pico-8 play session: no input (idle), after a click and taps of 🅾, ❎, 🅾+❎, 🅾 in the second before t = 0

[t = 1 s] idle ~1s (no d-pad/buttons)
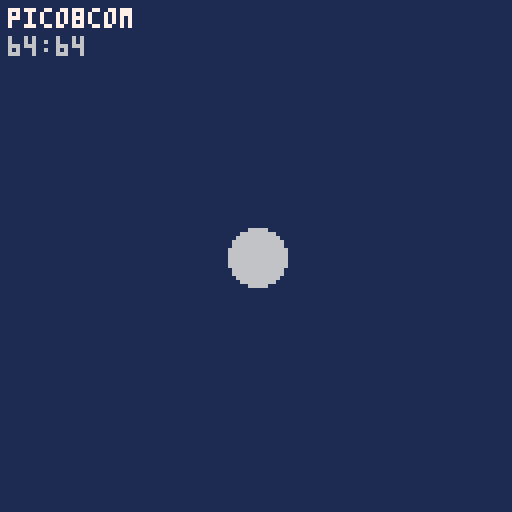

pico-8 cartridge
version 8
__lua__
--pico8com
--by neopolita

chars=" !\"#$%&'()*+,-./0123456789:;<=>?@abcdefghijklmnopqrstuvwxyz[\\]^_`abcdefghijklmnopqrstuvwxyz{|}~"
s2c={} c2s={}
for i=1,95 do
	c=i+31
	s=sub(chars,i,i)
	c2s[c]=s
	s2c[s]=c
end

omsg_queue={} 
omsg=nil 
imsg=""

function split_str(str,sep)
 astr={} index=0
 for i=1,#str do
 	if (sub(str,i,i)==sep) then
 	 chunk=sub(str,index,i-1)
 	 index=i+1
 		add(astr,chunk)
 	end
 end
 chunk=sub(str,index,#str)
 add(astr,chunk)
 return astr
end

function send_msg(msg)
	add(omsg_queue,msg)
end

function update_msgs()
	update_omsgs()
	update_imsgs()
end

function update_omsgs()
	if (peek(0x5f80)==1) return
 
	if (omsg==nil and count(omsg_queue)>0) then
		omsg=omsg_queue[1]
		del(omsg_queue,omsg)
	end 
		
	if (omsg!=nil) then
	 poke(0x5f80,1)
		memset(0x5f81,0,63)
		chunk=sub(omsg,0,63)
		for i=1,#chunk do
			poke(0x5f80+i,s2c[sub(chunk,i,i)])
		end
		omsg=sub(omsg,64)
		if (#omsg==0) then
			omsg=nil
			if (#chunk==63) poke(0x5f80,2)
		end
	end
end

function update_imsgs()
	control=peek(0x5fc0)
	if (control==1 or control==2) then
		for i=1,63 do
			char=peek(0x5fc0+i)
			if (char==0) then
				process_input()
				imsg=""
				break
			end
			imsg=imsg..c2s[char]
		end
		if (control==2) then
			process_input()
			imsg=""
		end
		poke(0x5fc0,0)
	end
end

function process_input()
	--process input here
	if (imsg=="left") x-=10
	if (imsg=="right") x+=10
	if (imsg=="up") y-=10
	if (imsg=="down") y+=10
end

function _init()
end

x=64 y=64
 
function _update60()	
 if (btnp(0)) then 
		send_msg("left")
	end
	if (btnp(1)) then 
		send_msg("right")
	end 	
	if (btnp(2)) then 
		send_msg("up")
	end
	if (btnp(3)) then 
		send_msg("down")
	end 	
 --call on update
	update_msgs()
end
 
function _draw()
	rectfill(0,0,127,127,1)
	circfill(x,y,7,6)
	color(7)
	cursor(2,2)
	print("pico8com")
	color(6)
	cursor(2,9)
	print(x..":"..y)
end
__gfx__
00000000000000000000000000000000000000000000000000000000000000000000000000000000000000000000000000000000000000000000000000000000
00000000000000000000000000000000000000000000000000000000000000000000000000000000000000000000000000000000000000000000000000000000
00700700000000000000000000000000000000000000000000000000000000000000000000000000000000000000000000000000000000000000000000000000
00077000000000000000000000000000000000000000000000000000000000000000000000000000000000000000000000000000000000000000000000000000
00077000000000000000000000000000000000000000000000000000000000000000000000000000000000000000000000000000000000000000000000000000
00700700000000000000000000000000000000000000000000000000000000000000000000000000000000000000000000000000000000000000000000000000
00000000000000000000000000000000000000000000000000000000000000000000000000000000000000000000000000000000000000000000000000000000
00000000000000000000000000000000000000000000000000000000000000000000000000000000000000000000000000000000000000000000000000000000
00000000000000000000000000000000000000000000000000000000000000000000000000000000000000000000000000000000000000000000000000000000
00000000000000000000000000000000000000000000000000000000000000000000000000000000000000000000000000000000000000000000000000000000
00000000000000000000000000000000000000000000000000000000000000000000000000000000000000000000000000000000000000000000000000000000
00000000000000000000000000000000000000000000000000000000000000000000000000000000000000000000000000000000000000000000000000000000
00000000000000000000000000000000000000000000000000000000000000000000000000000000000000000000000000000000000000000000000000000000
00000000000000000000000000000000000000000000000000000000000000000000000000000000000000000000000000000000000000000000000000000000
00000000000000000000000000000000000000000000000000000000000000000000000000000000000000000000000000000000000000000000000000000000
00000000000000000000000000000000000000000000000000000000000000000000000000000000000000000000000000000000000000000000000000000000
00000000000000000000000000000000000000000000000000000000000000000000000000000000000000000000000000000000000000000000000000000000
00000000000000000000000000000000000000000000000000000000000000000000000000000000000000000000000000000000000000000000000000000000
00000000000000000000000000000000000000000000000000000000000000000000000000000000000000000000000000000000000000000000000000000000
00000000000000000000000000000000000000000000000000000000000000000000000000000000000000000000000000000000000000000000000000000000
00000000000000000000000000000000000000000000000000000000000000000000000000000000000000000000000000000000000000000000000000000000
00000000000000000000000000000000000000000000000000000000000000000000000000000000000000000000000000000000000000000000000000000000
00000000000000000000000000000000000000000000000000000000000000000000000000000000000000000000000000000000000000000000000000000000
00000000000000000000000000000000000000000000000000000000000000000000000000000000000000000000000000000000000000000000000000000000
00000000000000000000000000000000000000000000000000000000000000000000000000000000000000000000000000000000000000000000000000000000
00000000000000000000000000000000000000000000000000000000000000000000000000000000000000000000000000000000000000000000000000000000
00000000000000000000000000000000000000000000000000000000000000000000000000000000000000000000000000000000000000000000000000000000
00000000000000000000000000000000000000000000000000000000000000000000000000000000000000000000000000000000000000000000000000000000
00000000000000000000000000000000000000000000000000000000000000000000000000000000000000000000000000000000000000000000000000000000
00000000000000000000000000000000000000000000000000000000000000000000000000000000000000000000000000000000000000000000000000000000
00000000000000000000000000000000000000000000000000000000000000000000000000000000000000000000000000000000000000000000000000000000
00000000000000000000000000000000000000000000000000000000000000000000000000000000000000000000000000000000000000000000000000000000
00000000000000000000000000000000000000000000000000000000000000000000000000000000000000000000000000000000000000000000000000000000
00000000000000000000000000000000000000000000000000000000000000000000000000000000000000000000000000000000000000000000000000000000
00000000000000000000000000000000000000000000000000000000000000000000000000000000000000000000000000000000000000000000000000000000
00000000000000000000000000000000000000000000000000000000000000000000000000000000000000000000000000000000000000000000000000000000
00000000000000000000000000000000000000000000000000000000000000000000000000000000000000000000000000000000000000000000000000000000
00000000000000000000000000000000000000000000000000000000000000000000000000000000000000000000000000000000000000000000000000000000
00000000000000000000000000000000000000000000000000000000000000000000000000000000000000000000000000000000000000000000000000000000
00000000000000000000000000000000000000000000000000000000000000000000000000000000000000000000000000000000000000000000000000000000
00000000000000000000000000000000000000000000000000000000000000000000000000000000000000000000000000000000000000000000000000000000
00000000000000000000000000000000000000000000000000000000000000000000000000000000000000000000000000000000000000000000000000000000
00000000000000000000000000000000000000000000000000000000000000000000000000000000000000000000000000000000000000000000000000000000
00000000000000000000000000000000000000000000000000000000000000000000000000000000000000000000000000000000000000000000000000000000
00000000000000000000000000000000000000000000000000000000000000000000000000000000000000000000000000000000000000000000000000000000
00000000000000000000000000000000000000000000000000000000000000000000000000000000000000000000000000000000000000000000000000000000
00000000000000000000000000000000000000000000000000000000000000000000000000000000000000000000000000000000000000000000000000000000
00000000000000000000000000000000000000000000000000000000000000000000000000000000000000000000000000000000000000000000000000000000
00000000000000000000000000000000000000000000000000000000000000000000000000000000000000000000000000000000000000000000000000000000
00000000000000000000000000000000000000000000000000000000000000000000000000000000000000000000000000000000000000000000000000000000
00000000000000000000000000000000000000000000000000000000000000000000000000000000000000000000000000000000000000000000000000000000
00000000000000000000000000000000000000000000000000000000000000000000000000000000000000000000000000000000000000000000000000000000
00000000000000000000000000000000000000000000000000000000000000000000000000000000000000000000000000000000000000000000000000000000
00000000000000000000000000000000000000000000000000000000000000000000000000000000000000000000000000000000000000000000000000000000
00000000000000000000000000000000000000000000000000000000000000000000000000000000000000000000000000000000000000000000000000000000
00000000000000000000000000000000000000000000000000000000000000000000000000000000000000000000000000000000000000000000000000000000
00000000000000000000000000000000000000000000000000000000000000000000000000000000000000000000000000000000000000000000000000000000
00000000000000000000000000000000000000000000000000000000000000000000000000000000000000000000000000000000000000000000000000000000
00000000000000000000000000000000000000000000000000000000000000000000000000000000000000000000000000000000000000000000000000000000
00000000000000000000000000000000000000000000000000000000000000000000000000000000000000000000000000000000000000000000000000000000
00000000000000000000000000000000000000000000000000000000000000000000000000000000000000000000000000000000000000000000000000000000
00000000000000000000000000000000000000000000000000000000000000000000000000000000000000000000000000000000000000000000000000000000
00000000000000000000000000000000000000000000000000000000000000000000000000000000000000000000000000000000000000000000000000000000
00000000000000000000000000000000000000000000000000000000000000000000000000000000000000000000000000000000000000000000000000000000
00000000000000000000000000000000000000000000000000000000000000000000000000000000000000000000000000000000000000000000000000000000
00000000000000000000000000000000000000000000000000000000000000000000000000000000000000000000000000000000000000000000000000000000
00000000000000000000000000000000000000000000000000000000000000000000000000000000000000000000000000000000000000000000000000000000
00000000000000000000000000000000000000000000000000000000000000000000000000000000000000000000000000000000000000000000000000000000
00000000000000000000000000000000000000000000000000000000000000000000000000000000000000000000000000000000000000000000000000000000
00000000000000000000000000000000000000000000000000000000000000000000000000000000000000000000000000000000000000000000000000000000
00000000000000000000000000000000000000000000000000000000000000000000000000000000000000000000000000000000000000000000000000000000
00000000000000000000000000000000000000000000000000000000000000000000000000000000000000000000000000000000000000000000000000000000
00000000000000000000000000000000000000000000000000000000000000000000000000000000000000000000000000000000000000000000000000000000
00000000000000000000000000000000000000000000000000000000000000000000000000000000000000000000000000000000000000000000000000000000
00000000000000000000000000000000000000000000000000000000000000000000000000000000000000000000000000000000000000000000000000000000
00000000000000000000000000000000000000000000000000000000000000000000000000000000000000000000000000000000000000000000000000000000
00000000000000000000000000000000000000000000000000000000000000000000000000000000000000000000000000000000000000000000000000000000
00000000000000000000000000000000000000000000000000000000000000000000000000000000000000000000000000000000000000000000000000000000
00000000000000000000000000000000000000000000000000000000000000000000000000000000000000000000000000000000000000000000000000000000
00000000000000000000000000000000000000000000000000000000000000000000000000000000000000000000000000000000000000000000000000000000
00000000000000000000000000000000000000000000000000000000000000000000000000000000000000000000000000000000000000000000000000000000
00000000000000000000000000000000000000000000000000000000000000000000000000000000000000000000000000000000000000000000000000000000
00000000000000000000000000000000000000000000000000000000000000000000000000000000000000000000000000000000000000000000000000000000
00000000000000000000000000000000000000000000000000000000000000000000000000000000000000000000000000000000000000000000000000000000
00000000000000000000000000000000000000000000000000000000000000000000000000000000000000000000000000000000000000000000000000000000
00000000000000000000000000000000000000000000000000000000000000000000000000000000000000000000000000000000000000000000000000000000
00000000000000000000000000000000000000000000000000000000000000000000000000000000000000000000000000000000000000000000000000000000
00000000000000000000000000000000000000000000000000000000000000000000000000000000000000000000000000000000000000000000000000000000
00000000000000000000000000000000000000000000000000000000000000000000000000000000000000000000000000000000000000000000000000000000
00000000000000000000000000000000000000000000000000000000000000000000000000000000000000000000000000000000000000000000000000000000
00000000000000000000000000000000000000000000000000000000000000000000000000000000000000000000000000000000000000000000000000000000
00000000000000000000000000000000000000000000000000000000000000000000000000000000000000000000000000000000000000000000000000000000
00000000000000000000000000000000000000000000000000000000000000000000000000000000000000000000000000000000000000000000000000000000
00000000000000000000000000000000000000000000000000000000000000000000000000000000000000000000000000000000000000000000000000000000
00000000000000000000000000000000000000000000000000000000000000000000000000000000000000000000000000000000000000000000000000000000
00000000000000000000000000000000000000000000000000000000000000000000000000000000000000000000000000000000000000000000000000000000
00000000000000000000000000000000000000000000000000000000000000000000000000000000000000000000000000000000000000000000000000000000
00000000000000000000000000000000000000000000000000000000000000000000000000000000000000000000000000000000000000000000000000000000
00000000000000000000000000000000000000000000000000000000000000000000000000000000000000000000000000000000000000000000000000000000
00000000000000000000000000000000000000000000000000000000000000000000000000000000000000000000000000000000000000000000000000000000
00000000000000000000000000000000000000000000000000000000000000000000000000000000000000000000000000000000000000000000000000000000
00000000000000000000000000000000000000000000000000000000000000000000000000000000000000000000000000000000000000000000000000000000
00000000000000000000000000000000000000000000000000000000000000000000000000000000000000000000000000000000000000000000000000000000
00000000000000000000000000000000000000000000000000000000000000000000000000000000000000000000000000000000000000000000000000000000
00000000000000000000000000000000000000000000000000000000000000000000000000000000000000000000000000000000000000000000000000000000
00000000000000000000000000000000000000000000000000000000000000000000000000000000000000000000000000000000000000000000000000000000
00000000000000000000000000000000000000000000000000000000000000000000000000000000000000000000000000000000000000000000000000000000
00000000000000000000000000000000000000000000000000000000000000000000000000000000000000000000000000000000000000000000000000000000
00000000000000000000000000000000000000000000000000000000000000000000000000000000000000000000000000000000000000000000000000000000
00000000000000000000000000000000000000000000000000000000000000000000000000000000000000000000000000000000000000000000000000000000
00000000000000000000000000000000000000000000000000000000000000000000000000000000000000000000000000000000000000000000000000000000
00000000000000000000000000000000000000000000000000000000000000000000000000000000000000000000000000000000000000000000000000000000
00000000000000000000000000000000000000000000000000000000000000000000000000000000000000000000000000000000000000000000000000000000
00000000000000000000000000000000000000000000000000000000000000000000000000000000000000000000000000000000000000000000000000000000
00000000000000000000000000000000000000000000000000000000000000000000000000000000000000000000000000000000000000000000000000000000
00000000000000000000000000000000000000000000000000000000000000000000000000000000000000000000000000000000000000000000000000000000
00000000000000000000000000000000000000000000000000000000000000000000000000000000000000000000000000000000000000000000000000000000
00000000000000000000000000000000000000000000000000000000000000000000000000000000000000000000000000000000000000000000000000000000
00000000000000000000000000000000000000000000000000000000000000000000000000000000000000000000000000000000000000000000000000000000
00000000000000000000000000000000000000000000000000000000000000000000000000000000000000000000000000000000000000000000000000000000
00000000000000000000000000000000000000000000000000000000000000000000000000000000000000000000000000000000000000000000000000000000
00000000000000000000000000000000000000000000000000000000000000000000000000000000000000000000000000000000000000000000000000000000
00000000000000000000000000000000000000000000000000000000000000000000000000000000000000000000000000000000000000000000000000000000
00000000000000000000000000000000000000000000000000000000000000000000000000000000000000000000000000000000000000000000000000000000
00000000000000000000000000000000000000000000000000000000000000000000000000000000000000000000000000000000000000000000000000000000
00000000000000000000000000000000000000000000000000000000000000000000000000000000000000000000000000000000000000000000000000000000
00000000000000000000000000000000000000000000000000000000000000000000000000000000000000000000000000000000000000000000000000000000
00000000000000000000000000000000000000000000000000000000000000000000000000000000000000000000000000000000000000000000000000000000
__gff__
0000000000000000000000000000000000000000000000000000000000000000000000000000000000000000000000000000000000000000000000000000000000000000000000000000000000000000000000000000000000000000000000000000000000000000000000000000000000000000000000000000000000000000
0000000000000000000000000000000000000000000000000000000000000000000000000000000000000000000000000000000000000000000000000000000000000000000000000000000000000000000000000000000000000000000000000000000000000000000000000000000000000000000000000000000000000000
__map__
0000000000000000000000000000000000000000000000000000000000000000000000000000000000000000000000000000000000000000000000000000000000000000000000000000000000000000000000000000000000000000000000000000000000000000000000000000000000000000000000000000000000000000
0000000000000000000000000000000000000000000000000000000000000000000000000000000000000000000000000000000000000000000000000000000000000000000000000000000000000000000000000000000000000000000000000000000000000000000000000000000000000000000000000000000000000000
0000000000000000000000000000000000000000000000000000000000000000000000000000000000000000000000000000000000000000000000000000000000000000000000000000000000000000000000000000000000000000000000000000000000000000000000000000000000000000000000000000000000000000
0000000000000000000000000000000000000000000000000000000000000000000000000000000000000000000000000000000000000000000000000000000000000000000000000000000000000000000000000000000000000000000000000000000000000000000000000000000000000000000000000000000000000000
0000000000000000000000000000000000000000000000000000000000000000000000000000000000000000000000000000000000000000000000000000000000000000000000000000000000000000000000000000000000000000000000000000000000000000000000000000000000000000000000000000000000000000
0000000000000000000000000000000000000000000000000000000000000000000000000000000000000000000000000000000000000000000000000000000000000000000000000000000000000000000000000000000000000000000000000000000000000000000000000000000000000000000000000000000000000000
0000000000000000000000000000000000000000000000000000000000000000000000000000000000000000000000000000000000000000000000000000000000000000000000000000000000000000000000000000000000000000000000000000000000000000000000000000000000000000000000000000000000000000
0000000000000000000000000000000000000000000000000000000000000000000000000000000000000000000000000000000000000000000000000000000000000000000000000000000000000000000000000000000000000000000000000000000000000000000000000000000000000000000000000000000000000000
0000000000000000000000000000000000000000000000000000000000000000000000000000000000000000000000000000000000000000000000000000000000000000000000000000000000000000000000000000000000000000000000000000000000000000000000000000000000000000000000000000000000000000
0000000000000000000000000000000000000000000000000000000000000000000000000000000000000000000000000000000000000000000000000000000000000000000000000000000000000000000000000000000000000000000000000000000000000000000000000000000000000000000000000000000000000000
0000000000000000000000000000000000000000000000000000000000000000000000000000000000000000000000000000000000000000000000000000000000000000000000000000000000000000000000000000000000000000000000000000000000000000000000000000000000000000000000000000000000000000
0000000000000000000000000000000000000000000000000000000000000000000000000000000000000000000000000000000000000000000000000000000000000000000000000000000000000000000000000000000000000000000000000000000000000000000000000000000000000000000000000000000000000000
0000000000000000000000000000000000000000000000000000000000000000000000000000000000000000000000000000000000000000000000000000000000000000000000000000000000000000000000000000000000000000000000000000000000000000000000000000000000000000000000000000000000000000
0000000000000000000000000000000000000000000000000000000000000000000000000000000000000000000000000000000000000000000000000000000000000000000000000000000000000000000000000000000000000000000000000000000000000000000000000000000000000000000000000000000000000000
0000000000000000000000000000000000000000000000000000000000000000000000000000000000000000000000000000000000000000000000000000000000000000000000000000000000000000000000000000000000000000000000000000000000000000000000000000000000000000000000000000000000000000
0000000000000000000000000000000000000000000000000000000000000000000000000000000000000000000000000000000000000000000000000000000000000000000000000000000000000000000000000000000000000000000000000000000000000000000000000000000000000000000000000000000000000000
0000000000000000000000000000000000000000000000000000000000000000000000000000000000000000000000000000000000000000000000000000000000000000000000000000000000000000000000000000000000000000000000000000000000000000000000000000000000000000000000000000000000000000
0000000000000000000000000000000000000000000000000000000000000000000000000000000000000000000000000000000000000000000000000000000000000000000000000000000000000000000000000000000000000000000000000000000000000000000000000000000000000000000000000000000000000000
0000000000000000000000000000000000000000000000000000000000000000000000000000000000000000000000000000000000000000000000000000000000000000000000000000000000000000000000000000000000000000000000000000000000000000000000000000000000000000000000000000000000000000
0000000000000000000000000000000000000000000000000000000000000000000000000000000000000000000000000000000000000000000000000000000000000000000000000000000000000000000000000000000000000000000000000000000000000000000000000000000000000000000000000000000000000000
0000000000000000000000000000000000000000000000000000000000000000000000000000000000000000000000000000000000000000000000000000000000000000000000000000000000000000000000000000000000000000000000000000000000000000000000000000000000000000000000000000000000000000
0000000000000000000000000000000000000000000000000000000000000000000000000000000000000000000000000000000000000000000000000000000000000000000000000000000000000000000000000000000000000000000000000000000000000000000000000000000000000000000000000000000000000000
0000000000000000000000000000000000000000000000000000000000000000000000000000000000000000000000000000000000000000000000000000000000000000000000000000000000000000000000000000000000000000000000000000000000000000000000000000000000000000000000000000000000000000
0000000000000000000000000000000000000000000000000000000000000000000000000000000000000000000000000000000000000000000000000000000000000000000000000000000000000000000000000000000000000000000000000000000000000000000000000000000000000000000000000000000000000000
0000000000000000000000000000000000000000000000000000000000000000000000000000000000000000000000000000000000000000000000000000000000000000000000000000000000000000000000000000000000000000000000000000000000000000000000000000000000000000000000000000000000000000
0000000000000000000000000000000000000000000000000000000000000000000000000000000000000000000000000000000000000000000000000000000000000000000000000000000000000000000000000000000000000000000000000000000000000000000000000000000000000000000000000000000000000000
0000000000000000000000000000000000000000000000000000000000000000000000000000000000000000000000000000000000000000000000000000000000000000000000000000000000000000000000000000000000000000000000000000000000000000000000000000000000000000000000000000000000000000
0000000000000000000000000000000000000000000000000000000000000000000000000000000000000000000000000000000000000000000000000000000000000000000000000000000000000000000000000000000000000000000000000000000000000000000000000000000000000000000000000000000000000000
0000000000000000000000000000000000000000000000000000000000000000000000000000000000000000000000000000000000000000000000000000000000000000000000000000000000000000000000000000000000000000000000000000000000000000000000000000000000000000000000000000000000000000
0000000000000000000000000000000000000000000000000000000000000000000000000000000000000000000000000000000000000000000000000000000000000000000000000000000000000000000000000000000000000000000000000000000000000000000000000000000000000000000000000000000000000000
0000000000000000000000000000000000000000000000000000000000000000000000000000000000000000000000000000000000000000000000000000000000000000000000000000000000000000000000000000000000000000000000000000000000000000000000000000000000000000000000000000000000000000
0000000000000000000000000000000000000000000000000000000000000000000000000000000000000000000000000000000000000000000000000000000000000000000000000000000000000000000000000000000000000000000000000000000000000000000000000000000000000000000000000000000000000000
